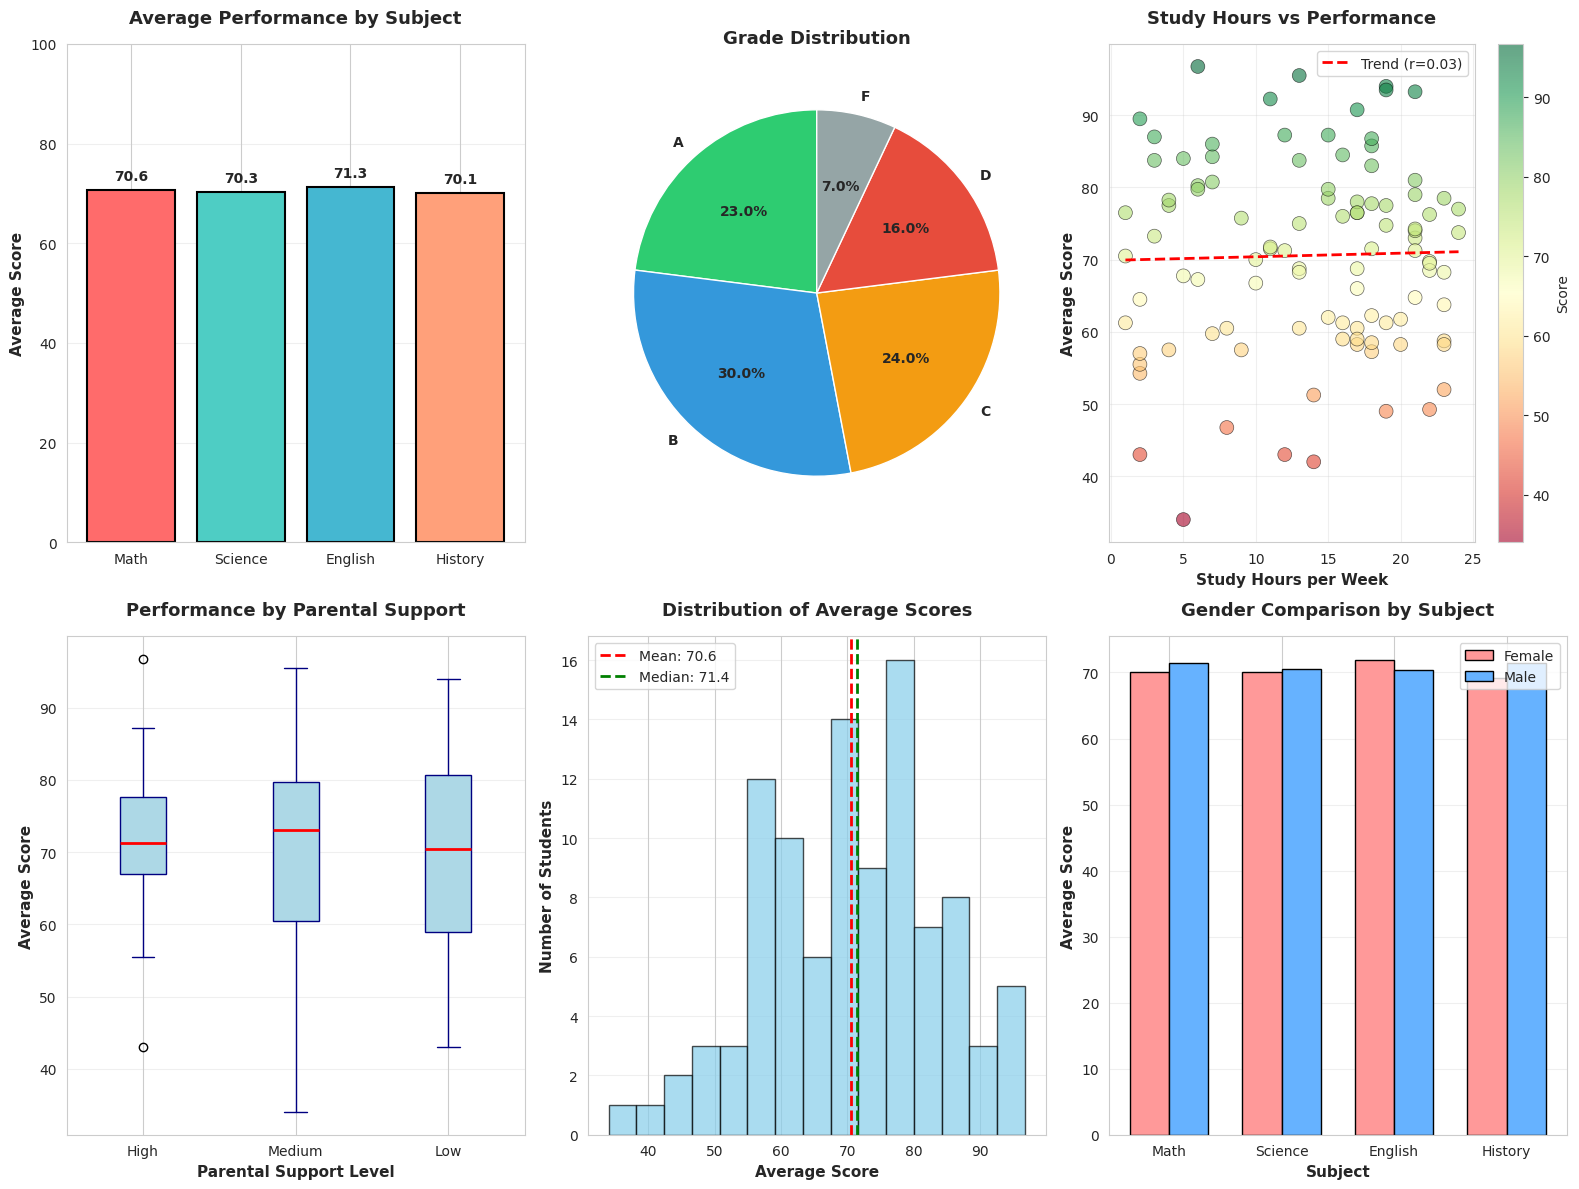

Python code for this plot:
import pandas as pd
import matplotlib.pyplot as plt
import seaborn as sns
import numpy as np
from datetime import datetime

# Set style for better visualizations
sns.set_style("whitegrid")
plt.rcParams['figure.figsize'] = (15, 10)

# Create comprehensive student performance dataset
np.random.seed(42)

students = []
for i in range(100):
    # Generate correlated scores (students good in one subject tend to be good in others)
    base_ability = np.random.normal(70, 15)
    
    student = {
        'Student_ID': f'STU{i+1:03d}',
        'Gender': np.random.choice(['Male', 'Female'], p=[0.52, 0.48]),
        'Study_Hours': np.random.randint(1, 25),
        'Attendance': np.random.randint(60, 100),
        'Previous_Grade': np.random.choice(['A', 'B', 'C', 'D'], p=[0.15, 0.35, 0.35, 0.15]),
        'Extracurricular': np.random.choice(['Yes', 'No'], p=[0.4, 0.6]),
        'Parental_Support': np.random.choice(['High', 'Medium', 'Low'], p=[0.3, 0.5, 0.2]),
        'Math_Score': int(np.clip(base_ability + np.random.normal(0, 8), 0, 100)),
        'Science_Score': int(np.clip(base_ability + np.random.normal(0, 8), 0, 100)),
        'English_Score': int(np.clip(base_ability + np.random.normal(0, 10), 0, 100)),
        'History_Score': int(np.clip(base_ability + np.random.normal(0, 9), 0, 100))
    }
    students.append(student)

df = pd.DataFrame(students)

# Calculate additional metrics
df['Total_Score'] = df['Math_Score'] + df['Science_Score'] + df['English_Score'] + df['History_Score']
df['Average_Score'] = df['Total_Score'] / 4
df['Grade'] = pd.cut(df['Average_Score'], 
                      bins=[0, 50, 60, 70, 80, 100],
                      labels=['F', 'D', 'C', 'B', 'A'])

print("="*80)
print("COMPREHENSIVE STUDENT PERFORMANCE ANALYSIS")
print("="*80)
print(f"Analysis Date: {datetime.now().strftime('%Y-%m-%d %H:%M:%S')}")
print(f"Total Students Analyzed: {len(df)}")
print("="*80)
print()

# ============================================================================
# SECTION 1: DESCRIPTIVE STATISTICS
# ============================================================================
print("\n" + "="*80)
print("SECTION 1: DESCRIPTIVE STATISTICS")
print("="*80)

print("\n1.1 Overall Performance Summary:")
print("-"*80)
print(f"Average Math Score:    {df['Math_Score'].mean():.2f} ± {df['Math_Score'].std():.2f}")
print(f"Average Science Score: {df['Science_Score'].mean():.2f} ± {df['Science_Score'].std():.2f}")
print(f"Average English Score: {df['English_Score'].mean():.2f} ± {df['English_Score'].std():.2f}")
print(f"Average History Score: {df['History_Score'].mean():.2f} ± {df['History_Score'].std():.2f}")
print(f"\nOverall Average:       {df['Average_Score'].mean():.2f}")
print(f"Median Score:          {df['Average_Score'].median():.2f}")
print(f"Standard Deviation:    {df['Average_Score'].std():.2f}")

print("\n1.2 Grade Distribution:")
print("-"*80)
grade_dist = df['Grade'].value_counts().sort_index(ascending=False)
for grade, count in grade_dist.items():
    percentage = (count / len(df)) * 100
    print(f"Grade {grade}: {count:2d} students ({percentage:.1f}%)")

print("\n1.3 Study Habits:")
print("-"*80)
print(f"Average Study Hours:   {df['Study_Hours'].mean():.2f} hours/week")
print(f"Average Attendance:    {df['Attendance'].mean():.2f}%")
print(f"Students with High Parental Support: {len(df[df['Parental_Support']=='High'])} ({len(df[df['Parental_Support']=='High'])/len(df)*100:.1f}%)")
print(f"Students in Extracurriculars: {len(df[df['Extracurricular']=='Yes'])} ({len(df[df['Extracurricular']=='Yes'])/len(df)*100:.1f}%)")

# ============================================================================
# SECTION 2: COMPARATIVE ANALYSIS
# ============================================================================
print("\n\n" + "="*80)
print("SECTION 2: COMPARATIVE ANALYSIS")
print("="*80)

print("\n2.1 Performance by Gender:")
print("-"*80)
gender_stats = df.groupby('Gender')['Average_Score'].agg(['mean', 'median', 'std', 'count'])
print(gender_stats.to_string())

print("\n2.2 Performance by Parental Support Level:")
print("-"*80)
support_stats = df.groupby('Parental_Support')['Average_Score'].agg(['mean', 'median', 'count'])
support_stats = support_stats.reindex(['High', 'Medium', 'Low'])
print(support_stats.to_string())

print("\n2.3 Impact of Extracurricular Activities:")
print("-"*80)
extra_stats = df.groupby('Extracurricular')['Average_Score'].agg(['mean', 'median', 'std'])
print(extra_stats.to_string())

# ============================================================================
# SECTION 3: CORRELATION ANALYSIS
# ============================================================================
print("\n\n" + "="*80)
print("SECTION 3: CORRELATION ANALYSIS")
print("="*80)

print("\n3.1 Study Hours vs Performance:")
print("-"*80)
correlation_study = df['Study_Hours'].corr(df['Average_Score'])
print(f"Correlation coefficient: {correlation_study:.3f}")
if correlation_study > 0.5:
    print("Finding: STRONG positive correlation - More study hours significantly improve performance")
elif correlation_study > 0.3:
    print("Finding: MODERATE positive correlation - Study hours have noticeable impact")
else:
    print("Finding: WEAK correlation - Study hours show limited direct impact")

print("\n3.2 Attendance vs Performance:")
print("-"*80)
correlation_attendance = df['Attendance'].corr(df['Average_Score'])
print(f"Correlation coefficient: {correlation_attendance:.3f}")
if correlation_attendance > 0.5:
    print("Finding: STRONG positive correlation - Attendance is crucial for performance")
elif correlation_attendance > 0.3:
    print("Finding: MODERATE positive correlation - Regular attendance helps performance")
else:
    print("Finding: WEAK correlation - Attendance shows limited direct impact")

# ============================================================================
# SECTION 4: KEY INSIGHTS & RECOMMENDATIONS
# ============================================================================
print("\n\n" + "="*80)
print("SECTION 4: KEY INSIGHTS & RECOMMENDATIONS")
print("="*80)

print("\n📊 KEY FINDINGS:")
print("-"*80)

# Finding 1: Top performers
top_10_percent = df.nlargest(10, 'Average_Score')
print(f"\n1. Top 10% Performance Characteristics:")
print(f"   - Average study hours: {top_10_percent['Study_Hours'].mean():.1f} hrs/week")
print(f"   - Average attendance: {top_10_percent['Attendance'].mean():.1f}%")
print(f"   - With extracurriculars: {(top_10_percent['Extracurricular']=='Yes').sum()}/{len(top_10_percent)}")

# Finding 2: Subject performance
subject_means = df[['Math_Score', 'Science_Score', 'English_Score', 'History_Score']].mean()
strongest_subject = subject_means.idxmax().replace('_Score', '')
weakest_subject = subject_means.idxmin().replace('_Score', '')
print(f"\n2. Subject Performance:")
print(f"   - Strongest subject: {strongest_subject} (avg: {subject_means.max():.1f})")
print(f"   - Weakest subject: {weakest_subject} (avg: {subject_means.min():.1f})")
print(f"   - Performance gap: {subject_means.max() - subject_means.min():.1f} points")

# Finding 3: At-risk students
at_risk = df[df['Average_Score'] < 60]
print(f"\n3. At-Risk Students (scoring below 60%):")
print(f"   - Count: {len(at_risk)} students ({len(at_risk)/len(df)*100:.1f}%)")
if len(at_risk) > 0:
    print(f"   - Average study hours: {at_risk['Study_Hours'].mean():.1f} hrs/week")
    print(f"   - Average attendance: {at_risk['Attendance'].mean():.1f}%")

print("\n\n💡 RECOMMENDATIONS:")
print("-"*80)
print("1. STUDY INTERVENTION: Students studying <10 hours/week need additional support")
print("2. ATTENDANCE MONITORING: Students with <75% attendance require intervention")
print(f"3. SUBJECT FOCUS: Implement remedial programs for {weakest_subject}")
print("4. PARENTAL ENGAGEMENT: Increase parental involvement programs")
print("5. EXTRACURRICULAR BALANCE: Encourage balanced participation in activities")

# ============================================================================
# VISUALIZATIONS
# ============================================================================
print("\n\n" + "="*80)
print("GENERATING VISUALIZATIONS...")
print("="*80)

fig = plt.figure(figsize=(16, 12))

# Chart 1: Bar Chart - Average Scores by Subject
ax1 = plt.subplot(2, 3, 1)
subjects = ['Math', 'Science', 'English', 'History']
scores = [df['Math_Score'].mean(), df['Science_Score'].mean(), 
          df['English_Score'].mean(), df['History_Score'].mean()]
colors = ['#FF6B6B', '#4ECDC4', '#45B7D1', '#FFA07A']
bars = ax1.bar(subjects, scores, color=colors, edgecolor='black', linewidth=1.5)
ax1.set_ylabel('Average Score', fontsize=11, fontweight='bold')
ax1.set_title('Average Performance by Subject', fontsize=13, fontweight='bold', pad=15)
ax1.set_ylim(0, 100)
ax1.grid(axis='y', alpha=0.3)
for bar, score in zip(bars, scores):
    ax1.text(bar.get_x() + bar.get_width()/2, bar.get_height() + 2, 
             f'{score:.1f}', ha='center', fontweight='bold')

# Chart 2: Pie Chart - Grade Distribution
ax2 = plt.subplot(2, 3, 2)
grade_colors = ['#2ECC71', '#3498DB', '#F39C12', '#E74C3C', '#95A5A6']
wedges, texts, autotexts = ax2.pie(grade_dist.values, labels=grade_dist.index, 
                                     autopct='%1.1f%%', colors=grade_colors,
                                     startangle=90, textprops={'fontweight': 'bold'})
ax2.set_title('Grade Distribution', fontsize=13, fontweight='bold', pad=15)

# Chart 3: Scatter Plot - Study Hours vs Average Score
ax3 = plt.subplot(2, 3, 3)
scatter = ax3.scatter(df['Study_Hours'], df['Average_Score'], 
                      c=df['Average_Score'], cmap='RdYlGn', 
                      s=100, alpha=0.6, edgecolors='black', linewidth=0.5)
ax3.set_xlabel('Study Hours per Week', fontsize=11, fontweight='bold')
ax3.set_ylabel('Average Score', fontsize=11, fontweight='bold')
ax3.set_title('Study Hours vs Performance', fontsize=13, fontweight='bold', pad=15)
ax3.grid(alpha=0.3)
plt.colorbar(scatter, ax=ax3, label='Score')
z = np.polyfit(df['Study_Hours'], df['Average_Score'], 1)
p = np.poly1d(z)
ax3.plot(df['Study_Hours'].sort_values(), p(df['Study_Hours'].sort_values()), 
         "r--", linewidth=2, label=f'Trend (r={correlation_study:.2f})')
ax3.legend()

# Chart 4: Box Plot - Performance by Parental Support
ax4 = plt.subplot(2, 3, 4)
support_order = ['High', 'Medium', 'Low']
box_data = [df[df['Parental_Support']==level]['Average_Score'].values for level in support_order]
bp = ax4.boxplot(box_data, labels=support_order, patch_artist=True,
                 boxprops=dict(facecolor='lightblue', color='navy'),
                 medianprops=dict(color='red', linewidth=2),
                 whiskerprops=dict(color='navy'),
                 capprops=dict(color='navy'))
ax4.set_xlabel('Parental Support Level', fontsize=11, fontweight='bold')
ax4.set_ylabel('Average Score', fontsize=11, fontweight='bold')
ax4.set_title('Performance by Parental Support', fontsize=13, fontweight='bold', pad=15)
ax4.grid(axis='y', alpha=0.3)

# Chart 5: Histogram - Score Distribution
ax5 = plt.subplot(2, 3, 5)
ax5.hist(df['Average_Score'], bins=15, color='skyblue', edgecolor='black', alpha=0.7)
ax5.axvline(df['Average_Score'].mean(), color='red', linestyle='--', 
            linewidth=2, label=f'Mean: {df["Average_Score"].mean():.1f}')
ax5.axvline(df['Average_Score'].median(), color='green', linestyle='--', 
            linewidth=2, label=f'Median: {df["Average_Score"].median():.1f}')
ax5.set_xlabel('Average Score', fontsize=11, fontweight='bold')
ax5.set_ylabel('Number of Students', fontsize=11, fontweight='bold')
ax5.set_title('Distribution of Average Scores', fontsize=13, fontweight='bold', pad=15)
ax5.legend()
ax5.grid(axis='y', alpha=0.3)

# Chart 6: Grouped Bar Chart - Gender Performance by Subject
ax6 = plt.subplot(2, 3, 6)
gender_subject_data = df.groupby('Gender')[['Math_Score', 'Science_Score', 
                                             'English_Score', 'History_Score']].mean()
x = np.arange(len(subjects))
width = 0.35
bars1 = ax6.bar(x - width/2, gender_subject_data.iloc[0], width, 
                label=gender_subject_data.index[0], color='#FF9999', edgecolor='black')
bars2 = ax6.bar(x + width/2, gender_subject_data.iloc[1], width, 
                label=gender_subject_data.index[1], color='#66B2FF', edgecolor='black')
ax6.set_xlabel('Subject', fontsize=11, fontweight='bold')
ax6.set_ylabel('Average Score', fontsize=11, fontweight='bold')
ax6.set_title('Gender Comparison by Subject', fontsize=13, fontweight='bold', pad=15)
ax6.set_xticks(x)
ax6.set_xticklabels(subjects)
ax6.legend()
ax6.grid(axis='y', alpha=0.3)

plt.tight_layout()
plt.savefig('student_performance_analysis.png', dpi=300, bbox_inches='tight')
plt.show()

print("\n✅ Analysis complete! Comprehensive report and visualizations generated.")
print("📁 Charts saved as 'student_performance_analysis.png'")
print("="*80)